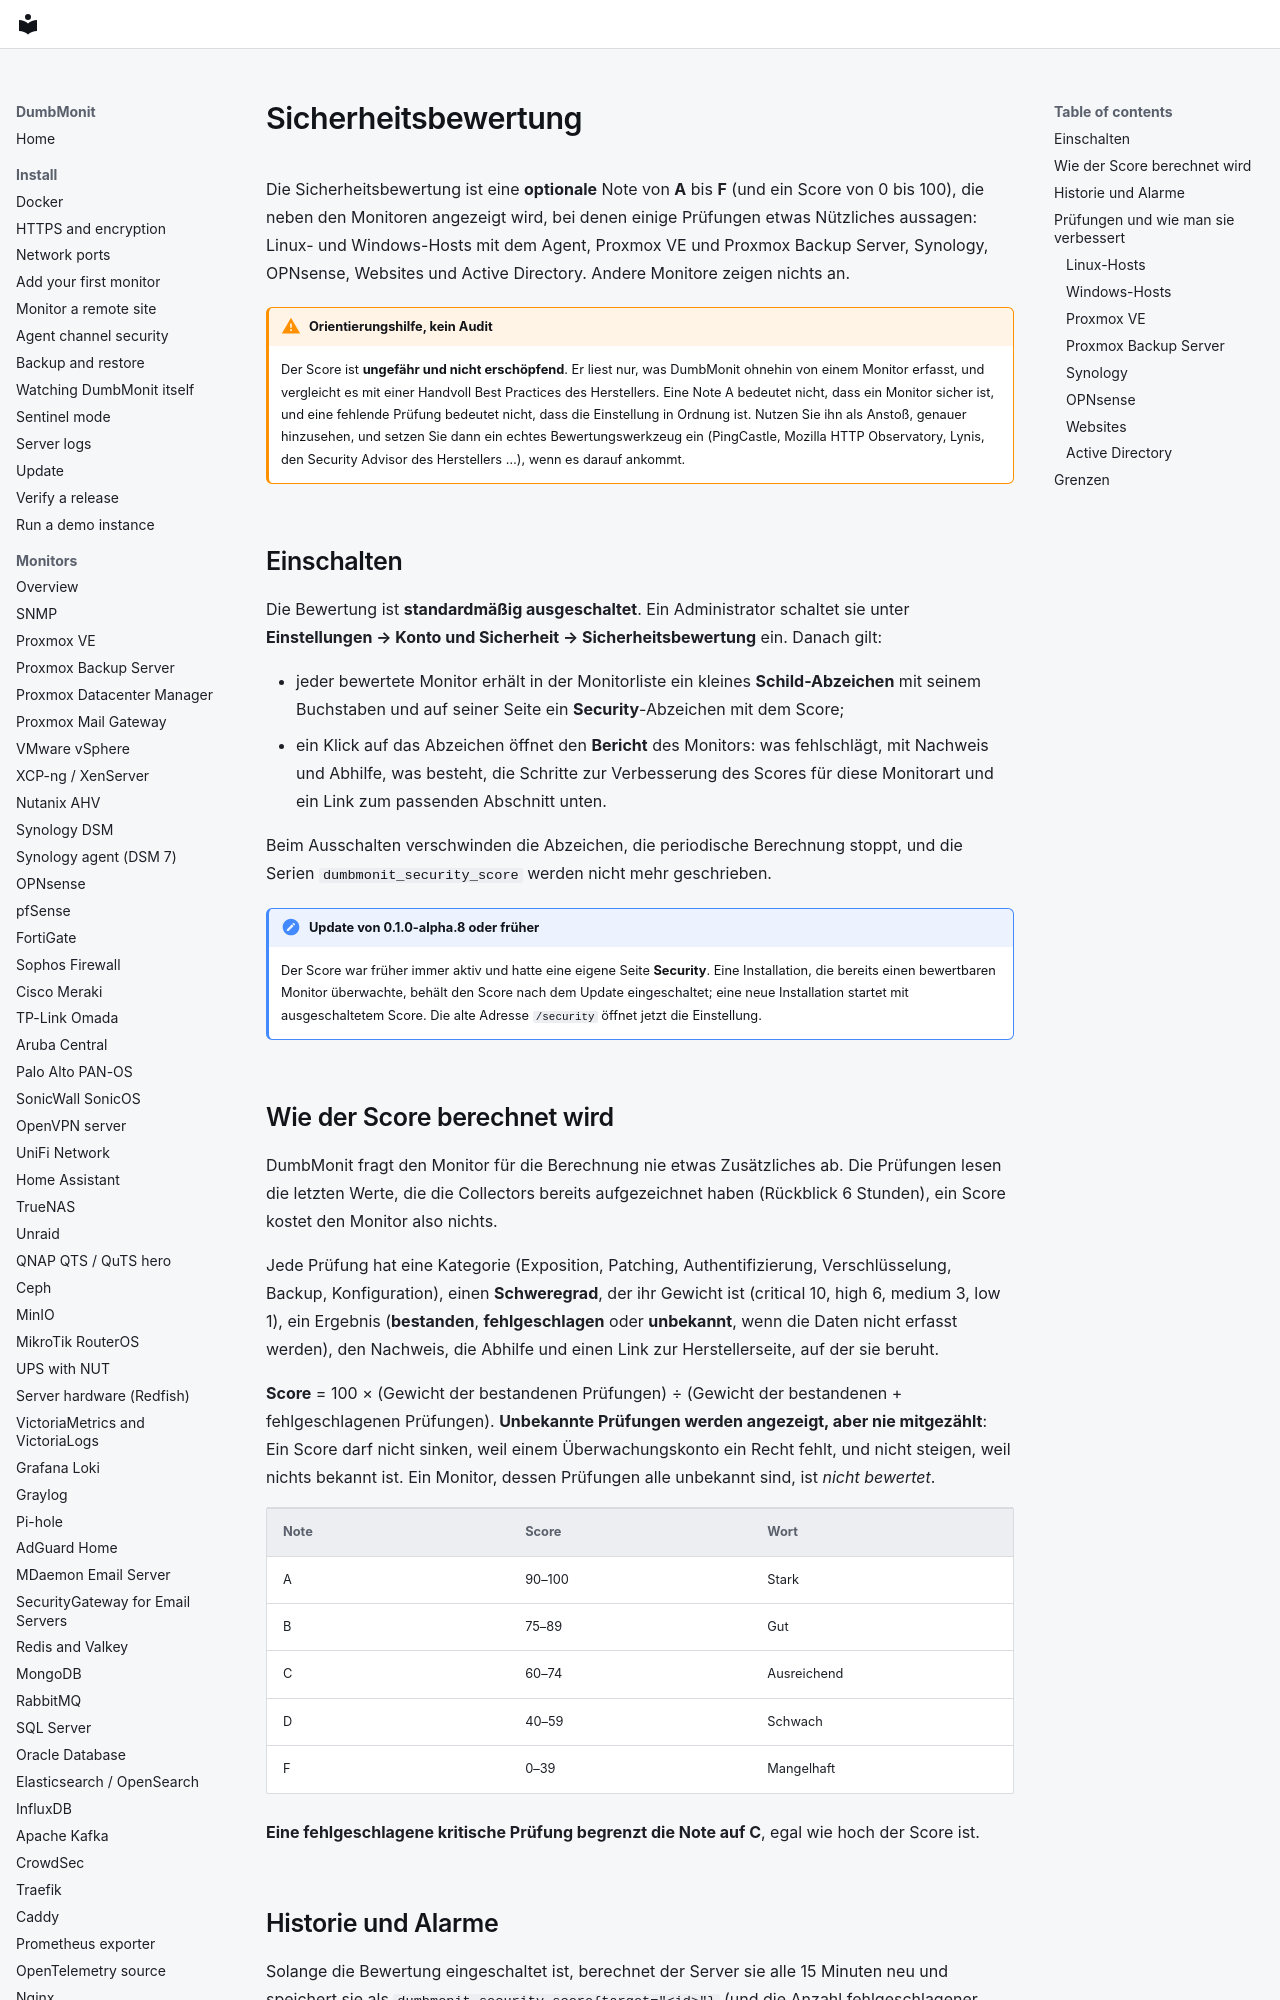

repository: laupernoe/dumbmonit · page: using/security-score.de/index.html · generator: mkdocs

# Sicherheitsbewertung

Die Sicherheitsbewertung ist eine **optionale** Note von **A** bis **F** (und
ein Score von 0 bis 100), die neben den Monitoren angezeigt wird, bei denen einige
Prüfungen etwas Nützliches aussagen: Linux- und Windows-Hosts mit dem Agent,
Proxmox VE und Proxmox Backup Server, Synology, OPNsense, Websites und Active
Directory. Andere Monitore zeigen nichts an.

!!! warning "Orientierungshilfe, kein Audit"
    Der Score ist **ungefähr und nicht erschöpfend**. Er liest nur, was
    DumbMonit ohnehin von einem Monitor erfasst, und vergleicht es mit einer
    Handvoll Best Practices des Herstellers. Eine Note A bedeutet nicht, dass
    ein Monitor sicher ist, und eine fehlende Prüfung bedeutet nicht, dass die
    Einstellung in Ordnung ist. Nutzen Sie ihn als Anstoß, genauer
    hinzusehen, und setzen Sie dann ein echtes Bewertungswerkzeug ein
    (PingCastle, Mozilla HTTP Observatory, Lynis, den Security Advisor des
    Herstellers …), wenn es darauf ankommt.

## Einschalten

Die Bewertung ist **standardmäßig ausgeschaltet**. Ein Administrator schaltet
sie unter **Einstellungen → Konto und Sicherheit → Sicherheitsbewertung** ein.
Danach gilt:

- jeder bewertete Monitor erhält in der Monitorliste ein kleines
  **Schild-Abzeichen** mit seinem Buchstaben und auf seiner Seite ein
  **Security**-Abzeichen mit dem Score;
- ein Klick auf das Abzeichen öffnet den **Bericht** des Monitors: was
  fehlschlägt, mit Nachweis und Abhilfe, was besteht, die Schritte zur
  Verbesserung des Scores für diese Monitorart und ein Link zum passenden
  Abschnitt unten.

Beim Ausschalten verschwinden die Abzeichen, die periodische Berechnung
stoppt, und die Serien `dumbmonit_security_score` werden nicht mehr
geschrieben.

!!! note "Update von 0.1.0-alpha.8 oder früher"
    Der Score war früher immer aktiv und hatte eine eigene Seite
    **Security**. Eine Installation, die bereits einen bewertbaren Monitor
    überwachte, behält den Score nach dem Update eingeschaltet; eine neue
    Installation startet mit ausgeschaltetem Score. Die alte Adresse
    `/security` öffnet jetzt die Einstellung.

## Wie der Score berechnet wird

DumbMonit fragt den Monitor für die Berechnung nie etwas Zusätzliches ab. Die
Prüfungen lesen die letzten Werte, die die Collectors bereits aufgezeichnet
haben (Rückblick 6 Stunden), ein Score kostet den Monitor also nichts.

Jede Prüfung hat eine Kategorie (Exposition, Patching, Authentifizierung,
Verschlüsselung, Backup, Konfiguration), einen **Schweregrad**, der ihr
Gewicht ist (critical 10, high 6, medium 3, low 1), ein Ergebnis
(**bestanden**, **fehlgeschlagen** oder **unbekannt**, wenn die Daten nicht
erfasst werden), den Nachweis, die Abhilfe und einen Link zur Herstellerseite,
auf der sie beruht.

**Score** = 100 × (Gewicht der bestandenen Prüfungen) ÷ (Gewicht der
bestandenen + fehlgeschlagenen Prüfungen). **Unbekannte Prüfungen werden
angezeigt, aber nie mitgezählt**: Ein Score darf nicht sinken, weil einem
Überwachungskonto ein Recht fehlt, und nicht steigen, weil nichts bekannt ist.
Ein Monitor, dessen Prüfungen alle unbekannt sind, ist *nicht bewertet*.

| Note | Score | Wort |
|---|---|---|
| A | 90–100 | Stark |
| B | 75–89 | Gut |
| C | 60–74 | Ausreichend |
| D | 40–59 | Schwach |
| F | 0–39 | Mangelhaft |

**Eine fehlgeschlagene kritische Prüfung begrenzt die Note auf C**, egal wie
hoch der Score ist.
